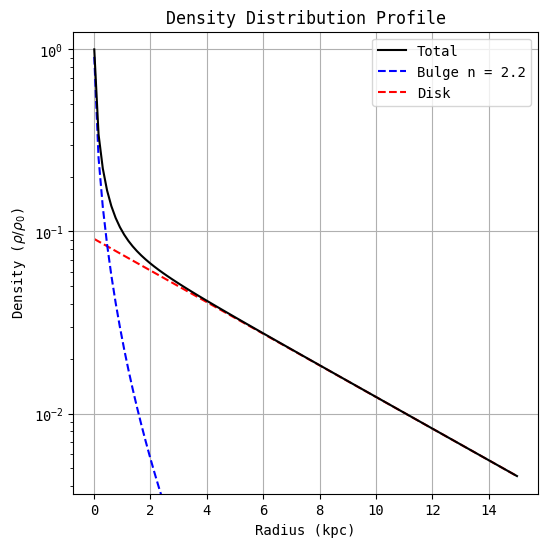
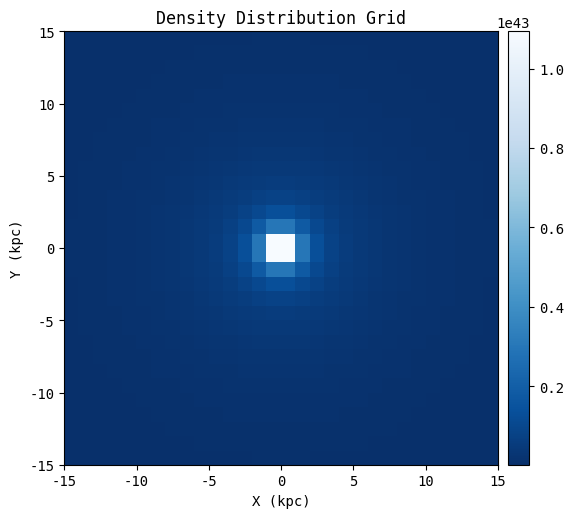

These figures' Python source, in order:
'''
[redacted]
'''

import numpy as np
import matplotlib.pyplot as plt
from mpl_toolkits.axes_grid1 import make_axes_locatable
from scipy.constants import G, parsec

#+++++++++++++++++++++++++++++++++++++++++++++++++++++++++++++++++++++++++++++++++++++++++++++++++++++++++++++++++++++++++++++++++++++

# Font parameters
plt.rcParams['font.family'] = 'monospace'
plt.rcParams['font.size'] = 10

# Physical constants
M_Sun = 1.9891e30           # Mass of the Sun (kg)
kpc = 1e3 * parsec          # Kiloparsec

# Pixelation parameters
pixel_axis_size = 15                        # Number of pixels along the axes from zero
upscale_factor = 2 * pixel_axis_size * 1    # Map grid size (change last multiplier to integer)
scale = kpc                                 # Scale
N_star_init = 5e12                          # Initial number of stars

# Density factors: solar mass multiplied by initial number of stars
initial_usual_density_factor = M_Sun * N_star_init

# Bulge parameters
rhob_0 = 1              # Initial bulge density
Rrhob_e = 1 * scale     # Effective bulge radius of the density profile

# Disk parameters
rhod_0 = 0.1            # Initial disk density
Rrhod_e = 5 * scale     # Effective radius of the density profile disk

# Sersic Index and nu parameter
n = 2.2
nu = 1.9992 * n - 0.3271

#+++++++++++++++++++++++++++++++++++++++++++++++++++++++++++++++++++++++++++++++++++++++++++++++++++++++++++++++++++++++++++++++++++++

# Density distribution profile of the substance
def generation_bulge_density_profile(r):
    bulge_profile = np.exp(-nu * ((r / Rrhob_e) ** (1 / n) - 1))    # Sersic profile in essence
    normalized_bulge_profile = (bulge_profile / np.max(bulge_profile))
    densed_bulge_profile = rhob_0 * normalized_bulge_profile
    return densed_bulge_profile

# Density distribution profile of the substance
def generation_disk_density_profile(r):
    disk_profile = np.exp(-(r / Rrhod_e))
    normalized_disk_profile = (disk_profile / np.max(disk_profile))
    densed_disk_profile = rhod_0 * normalized_disk_profile
    return densed_disk_profile

# Density distribution profile of the substance
def generation_total_density_profile(r):
    total_profile = generation_bulge_density_profile(r) + generation_disk_density_profile(r)
    return total_profile

#+++++++++++++++++++++++++++++++++++++++++++++++++++++++++++++++++++++++++++++++++++++++++++++++++++++++++++++++++++++++++++++++++++++

# Generation points on a grid
def generation_points_on_grid():
    step_size = 2 * pixel_axis_size / upscale_factor
    x = np.arange(-pixel_axis_size + step_size / 2, pixel_axis_size, step_size)
    y = np.arange(-pixel_axis_size + step_size / 2, pixel_axis_size, step_size)
    X, Y = np.meshgrid(x, y)
    points = np.vstack([X.ravel(), Y.ravel()]).T * scale
    return points

#+++++++++++++++++++++++++++++++++++++++++++++++++++++++++++++++++++++++++++++++++++++++++++++++++++++++++++++++++++++++++++++++++++++

# Gravitational potentional
def gravitational_potential(masses, points, target_points):
    potential = np.zeros_like(target_points[:, 0])
    for i in range(len(target_points)):
        r = np.linalg.norm(points - target_points[i], axis=1)
        r[r == 0] = np.inf
        potential[i] = np.sum(-G * masses / r)
    return potential

#+++++++++++++++++++++++++++++++++++++++++++++++++++++++++++++++++++++++++++++++++++++++++++++++++++++++++++++++++++++++++++++++++++++

# Making density distribution profile
def making_fig1():
    fig1, ax1 = plt.subplots(figsize=(6, 6))
    ax1 = plt.gca()

    r = np.linspace(0.01 * kpc, pixel_axis_size * kpc, 100)

    # Calculating profiles
    Bulge_Profile = generation_bulge_density_profile(r)
    Disk_Profile = generation_disk_density_profile(r)
    Total_Profile = generation_total_density_profile(r)

    # Normalization by maximum value (do not change the order of the arrangement for the sake of correct graph operation)
    Bulge_Profile /= np.max(Total_Profile)
    Disk_Profile /=np.max(Total_Profile)
    Total_Profile /= np.max(Total_Profile)

    # Setting a limit for a profile
    disk_intensity_profile_maxlimit = np.max(Total_Profile) * 1.25
    disk_intensity_profile_minlimit = np.min(Total_Profile) / 1.25

    # Design of figure
    ax1.plot(r / kpc, Total_Profile, label='Total', c='black', zorder=3)
    ax1.plot(r / kpc, 
             Bulge_Profile,
             linestyle='--',
             label=f'Bulge n = {n}',
             c='blue',
             zorder=2)
    ax1.plot(r / kpc,
             Disk_Profile,
             linestyle='--',
             label='Disk',
             c='red',
             zorder=1)
    ax1.set_xlabel('Radius (kpc)')
    ax1.set_ylabel(r'Density ($\rho/\rho_0$)')
    ax1.set_title(f'Density Distribution Profile')
    ax1.legend()
    ax1.set_yscale('log')
    ax1.set_ylim(disk_intensity_profile_minlimit, disk_intensity_profile_maxlimit)
    ax1.grid(True)

    plt.show()
    return fig1, ax1

making_fig1()

#+++++++++++++++++++++++++++++++++++++++++++++++++++++++++++++++++++++++++++++++++++++++++++++++++++++++++++++++++++++++++++++++++++++

# Making density distribution on grid
def making_fig():
    fig2, ax2 = plt.subplots(figsize=(6, 6))
    ax2 = plt.gca()

    # Generate density data
    Points = generation_points_on_grid()

    # Compute densities
    Distances = np.linalg.norm(Points, axis=1)
    Density = initial_usual_density_factor * generation_total_density_profile(Distances).reshape(upscale_factor, upscale_factor)

    # Plot usual matter density
    im = ax2.imshow(
        Density,
        extent=(-pixel_axis_size, pixel_axis_size, -pixel_axis_size, pixel_axis_size),
        cmap="Blues_r",
        origin="lower",
        aspect="equal"
    )
    ax2.set_title("Density Distribution Grid")
    ax2.set_xlabel("X (kpc)")
    ax2.set_ylabel("Y (kpc)")

    # Colorbar
    divider = make_axes_locatable(ax2)
    cax = divider.append_axes("right", size="5%", pad=0.1)
    fig2.colorbar(im, cax=cax)

    plt.show()

    return fig2, ax2

making_fig()
